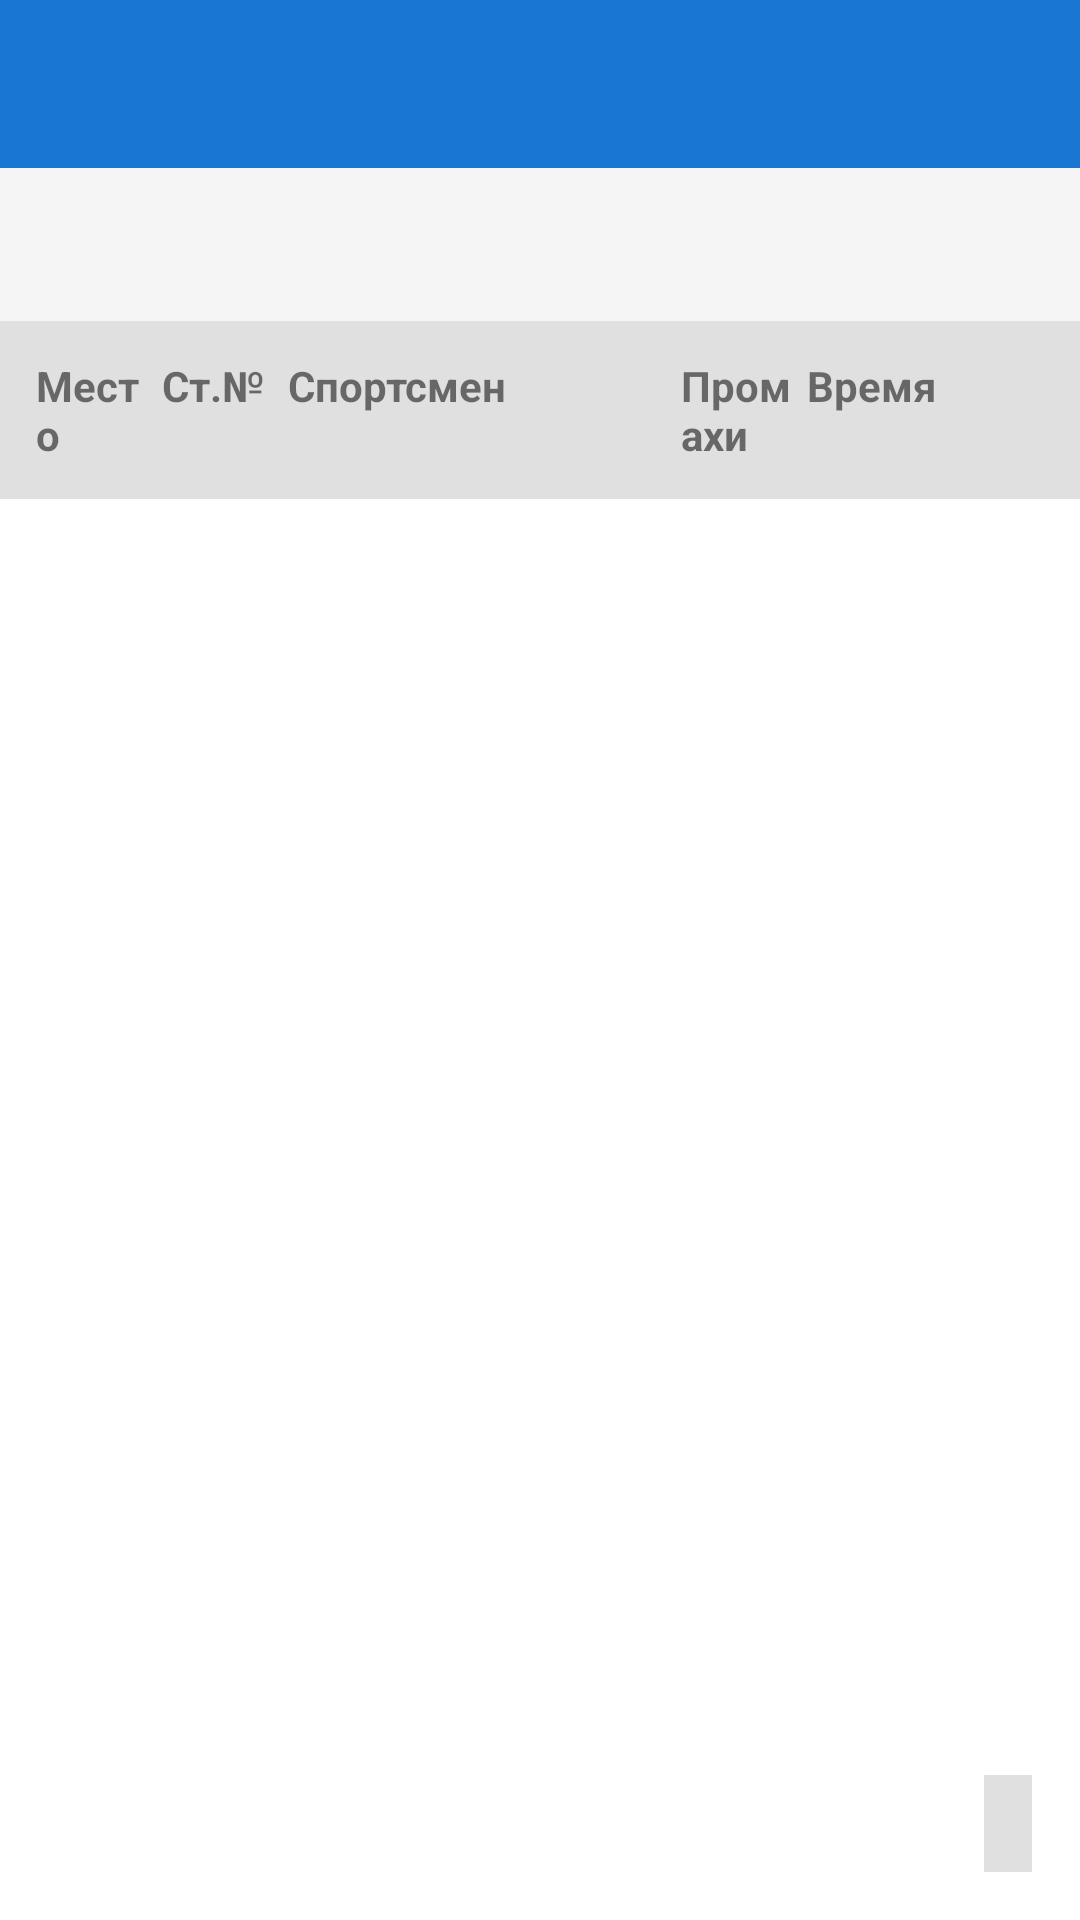

Android layout source for this screen:
<!-- AndroidManifest.xml: application theme Theme.BiathlonApp -->
<!-- res/layout/activity_race_protocol.xml -->
<?xml version="1.0" encoding="utf-8"?>
<LinearLayout xmlns:android="http://schemas.android.com/apk/res/android"
    xmlns:app="http://schemas.android.com/apk/res-auto"
    android:layout_width="match_parent"
    android:layout_height="match_parent"
    android:orientation="vertical"
    android:background="@android:color/white">

    <com.google.android.material.appbar.MaterialToolbar
        android:id="@+id/toolbar"
        android:layout_width="match_parent"
        android:layout_height="?attr/actionBarSize"
        android:background="?attr/colorPrimary"
        app:titleTextColor="@android:color/white"
        app:navigationIcon="@drawable/ic_arrow_back" />

    <TextView
        android:id="@+id/textRaceInfo"
        android:layout_width="match_parent"
        android:layout_height="wrap_content"
        android:padding="16dp"
        android:textSize="14sp"
        android:textColor="@android:color/darker_gray"
        android:background="#F5F5F5" />

    
    <LinearLayout
        android:layout_width="match_parent"
        android:layout_height="wrap_content"
        android:orientation="horizontal"
        android:padding="12dp"
        android:background="#E0E0E0">

        <TextView
            android:layout_width="0dp"
            android:layout_height="wrap_content"
            android:layout_weight="0.8"
            android:text="Место"
            android:textStyle="bold"
            android:textSize="14sp" />

        <TextView
            android:layout_width="0dp"
            android:layout_height="wrap_content"
            android:layout_weight="0.8"
            android:text="Ст.№"
            android:textStyle="bold"
            android:textSize="14sp" />

        <TextView
            android:layout_width="0dp"
            android:layout_height="wrap_content"
            android:layout_weight="2.5"
            android:text="Спортсмен"
            android:textStyle="bold"
            android:textSize="14sp" />

        <TextView
            android:layout_width="0dp"
            android:layout_height="wrap_content"
            android:layout_weight="0.8"
            android:text="Промахи"
            android:textStyle="bold"
            android:textSize="14sp" />

        <TextView
            android:layout_width="0dp"
            android:layout_height="wrap_content"
            android:layout_weight="1.5"
            android:text="Время"
            android:textStyle="bold"
            android:textSize="14sp" />

    </LinearLayout>

    <FrameLayout
        android:layout_width="match_parent"
        android:layout_height="match_parent">

        <androidx.recyclerview.widget.RecyclerView
            android:id="@+id/recycler_results"
            android:layout_width="match_parent"
            android:layout_height="match_parent"
            android:padding="8dp" />

        <ProgressBar
            android:id="@+id/progress_loading"
            android:layout_width="wrap_content"
            android:layout_height="wrap_content"
            android:layout_gravity="center"
            android:visibility="gone" />

        <TextView
            android:id="@+id/text_results_count"
            android:layout_width="wrap_content"
            android:layout_height="wrap_content"
            android:layout_gravity="bottom|end"
            android:layout_margin="16dp"
            android:padding="8dp"
            android:background="#E0E0E0"
            android:textSize="12sp" />

        <LinearLayout
            android:id="@+id/layout_error"
            android:layout_width="wrap_content"
            android:layout_height="wrap_content"
            android:layout_gravity="center"
            android:orientation="vertical"
            android:gravity="center"
            android:visibility="gone">

            <TextView
                android:id="@+id/text_error"
                android:layout_width="wrap_content"
                android:layout_height="wrap_content"
                android:text="Ошибка загрузки"
                android:textColor="@android:color/holo_red_dark"
                android:textSize="16sp"
                android:padding="16dp" />

            <Button
                android:id="@+id/button_retry"
                android:layout_width="wrap_content"
                android:layout_height="wrap_content"
                android:text="Повторить" />

        </LinearLayout>

    </FrameLayout>

</LinearLayout>
<!-- resources referenced by this layout -->
<resources>
  <style name="Theme.BiathlonApp" parent="Theme.MaterialComponents.DayNight.NoActionBar">
          
          <item name="colorPrimary">@color/primary</item>
          <item name="colorPrimaryVariant">@color/primary_dark</item>
          <item name="colorOnPrimary">@android:color/white</item>
  
          
          <item name="colorSecondary">@color/accent</item>
          <item name="colorSecondaryVariant">@color/accent</item>
          <item name="colorOnSecondary">@android:color/white</item>
  
          
          <item name="colorSurface">@color/surface</item>
          <item name="colorOnSurface">@color/primary_text</item>
  
          
          <item name="android:windowBackground">@color/background</item>
          <item name="android:colorBackground">@color/background</item>
  
          
          <item name="android:statusBarColor" tools:targetApi="l">?attr/colorPrimaryVariant</item>
  
          
          <item name="android:textColorPrimary">@color/primary_text</item>
          <item name="android:textColorSecondary">@color/secondary_text</item>
  
          
          <item name="cardViewStyle">@style/CardViewStyle</item>
      </style>
  <color name="primary">#1976D2</color>
  <color name="primary_dark">#1565C0</color>
  <color name="accent">#FF4081</color>
  <color name="surface">#FFFFFF</color>
  <color name="primary_text">#212121</color>
  <color name="background">#FAFAFA</color>
  <color name="secondary_text">#757575</color>
  <style name="CardViewStyle" parent="Widget.MaterialComponents.CardView">
          <item name="cardBackgroundColor">@color/card_background</item>
          <item name="cardCornerRadius">12dp</item>
          <item name="cardElevation">2dp</item>
      </style>
  <color name="card_background">#FFFFFF</color>
</resources>
